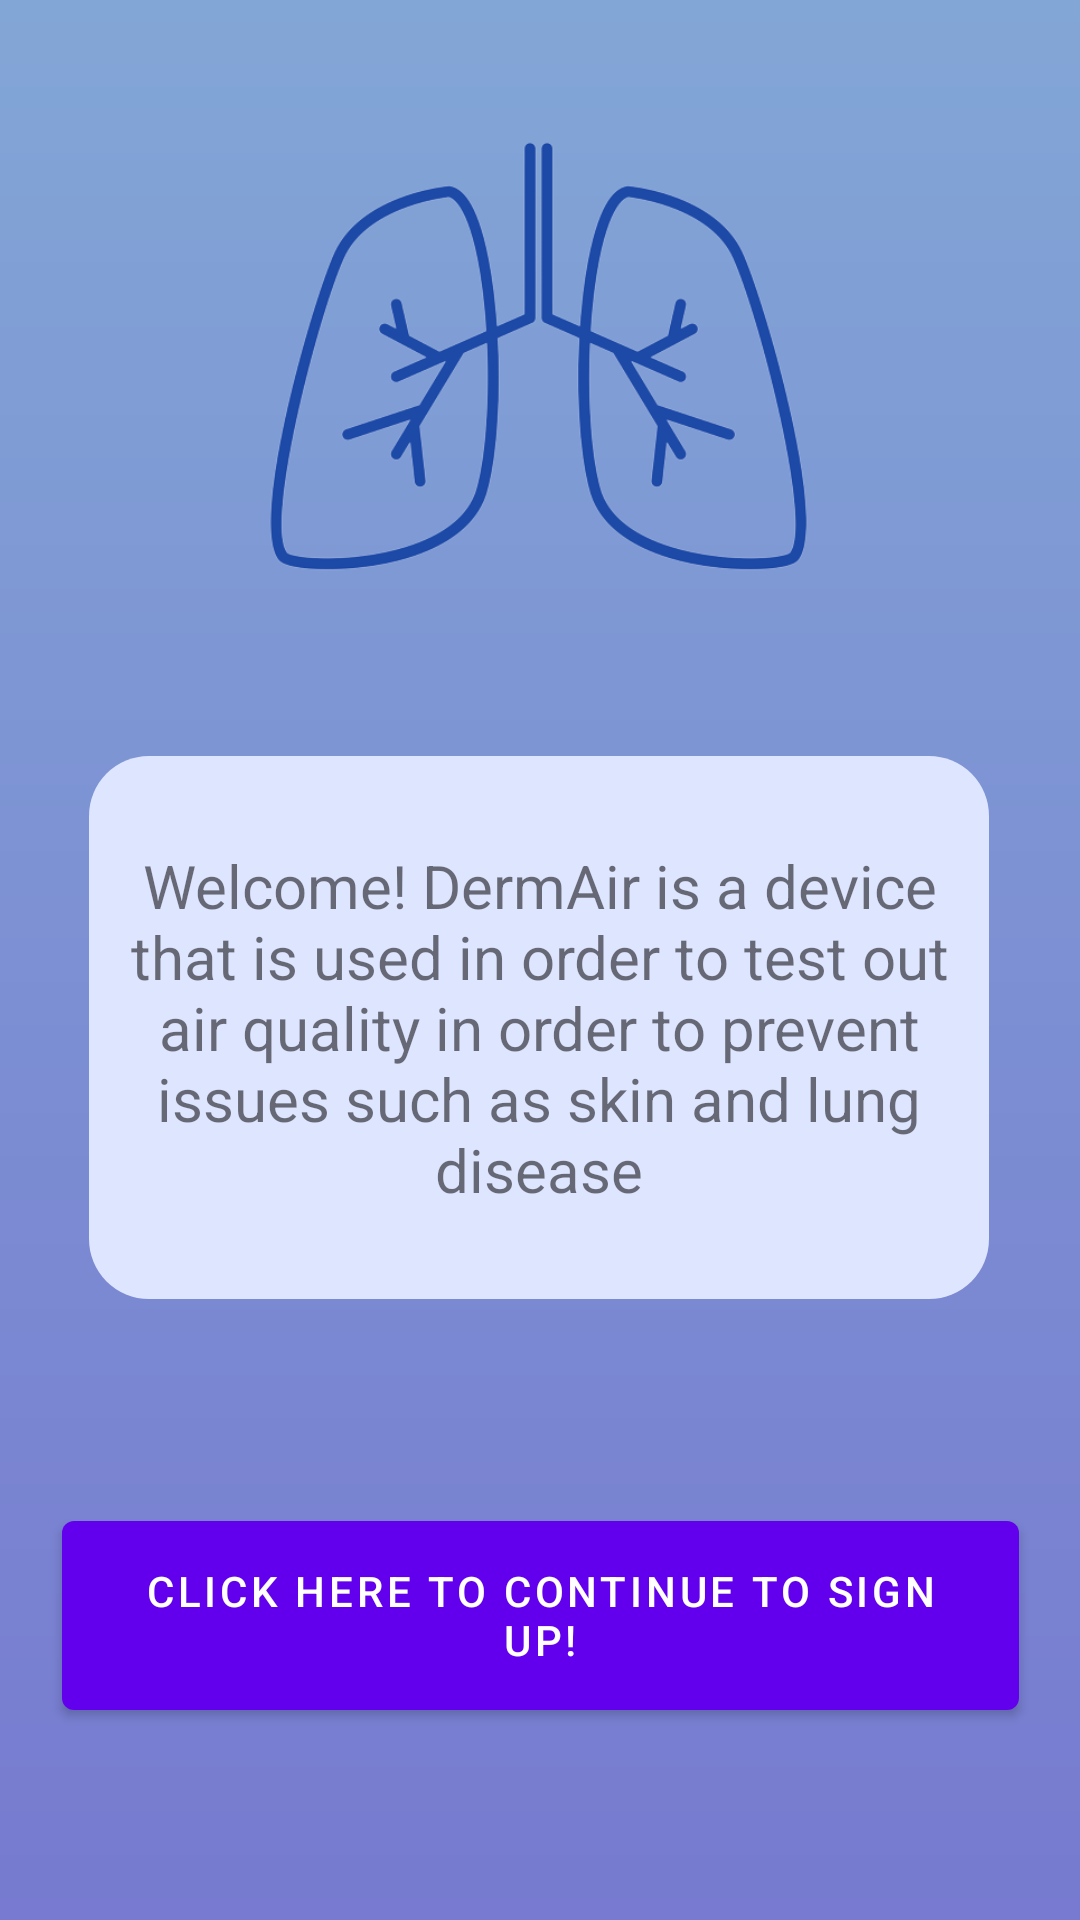

Android layout source for this screen:
<!-- AndroidManifest.xml: application theme Theme.COEN_ELEC_390_Project -->
<!-- res/layout/activity_sign_up_info.xml -->
<?xml version="1.0" encoding="utf-8"?>
<androidx.constraintlayout.widget.ConstraintLayout xmlns:android="http://schemas.android.com/apk/res/android"
    xmlns:app="http://schemas.android.com/apk/res-auto"
    xmlns:tools="http://schemas.android.com/tools"
    android:layout_width="match_parent"
    android:layout_height="match_parent"
    android:background="@drawable/gradient_purple_blue"
    tools:context=".SignUpInfo">


    <ImageView
        android:id="@+id/imageView2"
        android:layout_width="300dp"
        android:layout_height="181dp"
        android:layout_marginTop="40dp"
        app:layout_constraintEnd_toEndOf="parent"
        app:layout_constraintHorizontal_bias="0.495"
        app:layout_constraintStart_toStartOf="parent"
        app:layout_constraintTop_toBottomOf="@+id/imageView10"
        app:srcCompat="@drawable/light_purple_background" />

    <ImageView
        android:id="@+id/imageView10"
        android:layout_width="194dp"
        android:layout_height="196dp"
        android:layout_marginTop="16dp"
        app:layout_constraintEnd_toEndOf="parent"
        app:layout_constraintHorizontal_bias="0.497"
        app:layout_constraintStart_toStartOf="parent"
        app:layout_constraintTop_toTopOf="parent"
        app:srcCompat="@drawable/logo_lungs_no_bg" />

    <TextView
        android:id="@+id/textView13"
        android:layout_width="276dp"
        android:layout_height="129dp"
        android:textSize="20sp"
        android:gravity="center"
        android:text="Welcome! DermAir is a device that is used in order to test out air quality in order to prevent issues such as skin and lung disease"
        app:layout_constraintBottom_toBottomOf="@+id/imageView2"
        app:layout_constraintEnd_toEndOf="@+id/imageView2"
        app:layout_constraintStart_toStartOf="@+id/imageView2"
        app:layout_constraintTop_toTopOf="@+id/imageView2" />

    <Button
        android:id="@+id/buttonSignUp"
        android:layout_width="319dp"
        android:layout_height="75dp"
        android:layout_marginTop="68dp"
        android:text="Click here to continue to sign up!"
        app:layout_constraintEnd_toEndOf="parent"
        app:layout_constraintStart_toStartOf="parent"
        app:layout_constraintTop_toBottomOf="@+id/imageView2" />


</androidx.constraintlayout.widget.ConstraintLayout>
<!-- resources referenced by this layout -->
<resources>
  <!-- drawable gradient_purple_blue (drawable) -->
  <?xml version="1.0" encoding="utf-8"?>
  <shape xmlns:android="http://schemas.android.com/apk/res/android">
      <gradient
          android:startColor="#82A6D6"
          android:endColor="#777AD0"
          android:angle="270"/>
  </shape>
  <!-- drawable light_purple_background (drawable) -->
  <?xml version="1.0" encoding="utf-8"?>
  <shape xmlns:android="http://schemas.android.com/apk/res/android"
      android:shape="rectangle">
      <solid android:color="#DEE5FF"/>
      <corners android:radius="20dp" />
  </shape>
  <!-- drawable logo_lungs_no_bg: png bitmap (drawable, 71624 bytes) -->
  <style name="Theme.COEN_ELEC_390_Project" parent="Theme.MaterialComponents.DayNight.DarkActionBar">
          
          <item name="colorPrimary">@color/purple_500</item>
          <item name="colorPrimaryVariant">@color/purple_700</item>
          <item name="colorOnPrimary">@color/white</item>
          
          <item name="colorSecondary">@color/teal_200</item>
          <item name="colorSecondaryVariant">@color/teal_700</item>
          <item name="colorOnSecondary">@color/black</item>
          
          <item name="android:statusBarColor">?attr/colorPrimaryVariant</item>
          
      </style>
  <color name="purple_500">#FF6200EE</color>
  <color name="purple_700">#FF3700B3</color>
  <color name="white">#FFFFFFFF</color>
  <color name="teal_200">#FF03DAC5</color>
  <color name="teal_700">#FF018786</color>
  <color name="black">#FF000000</color>
</resources>
